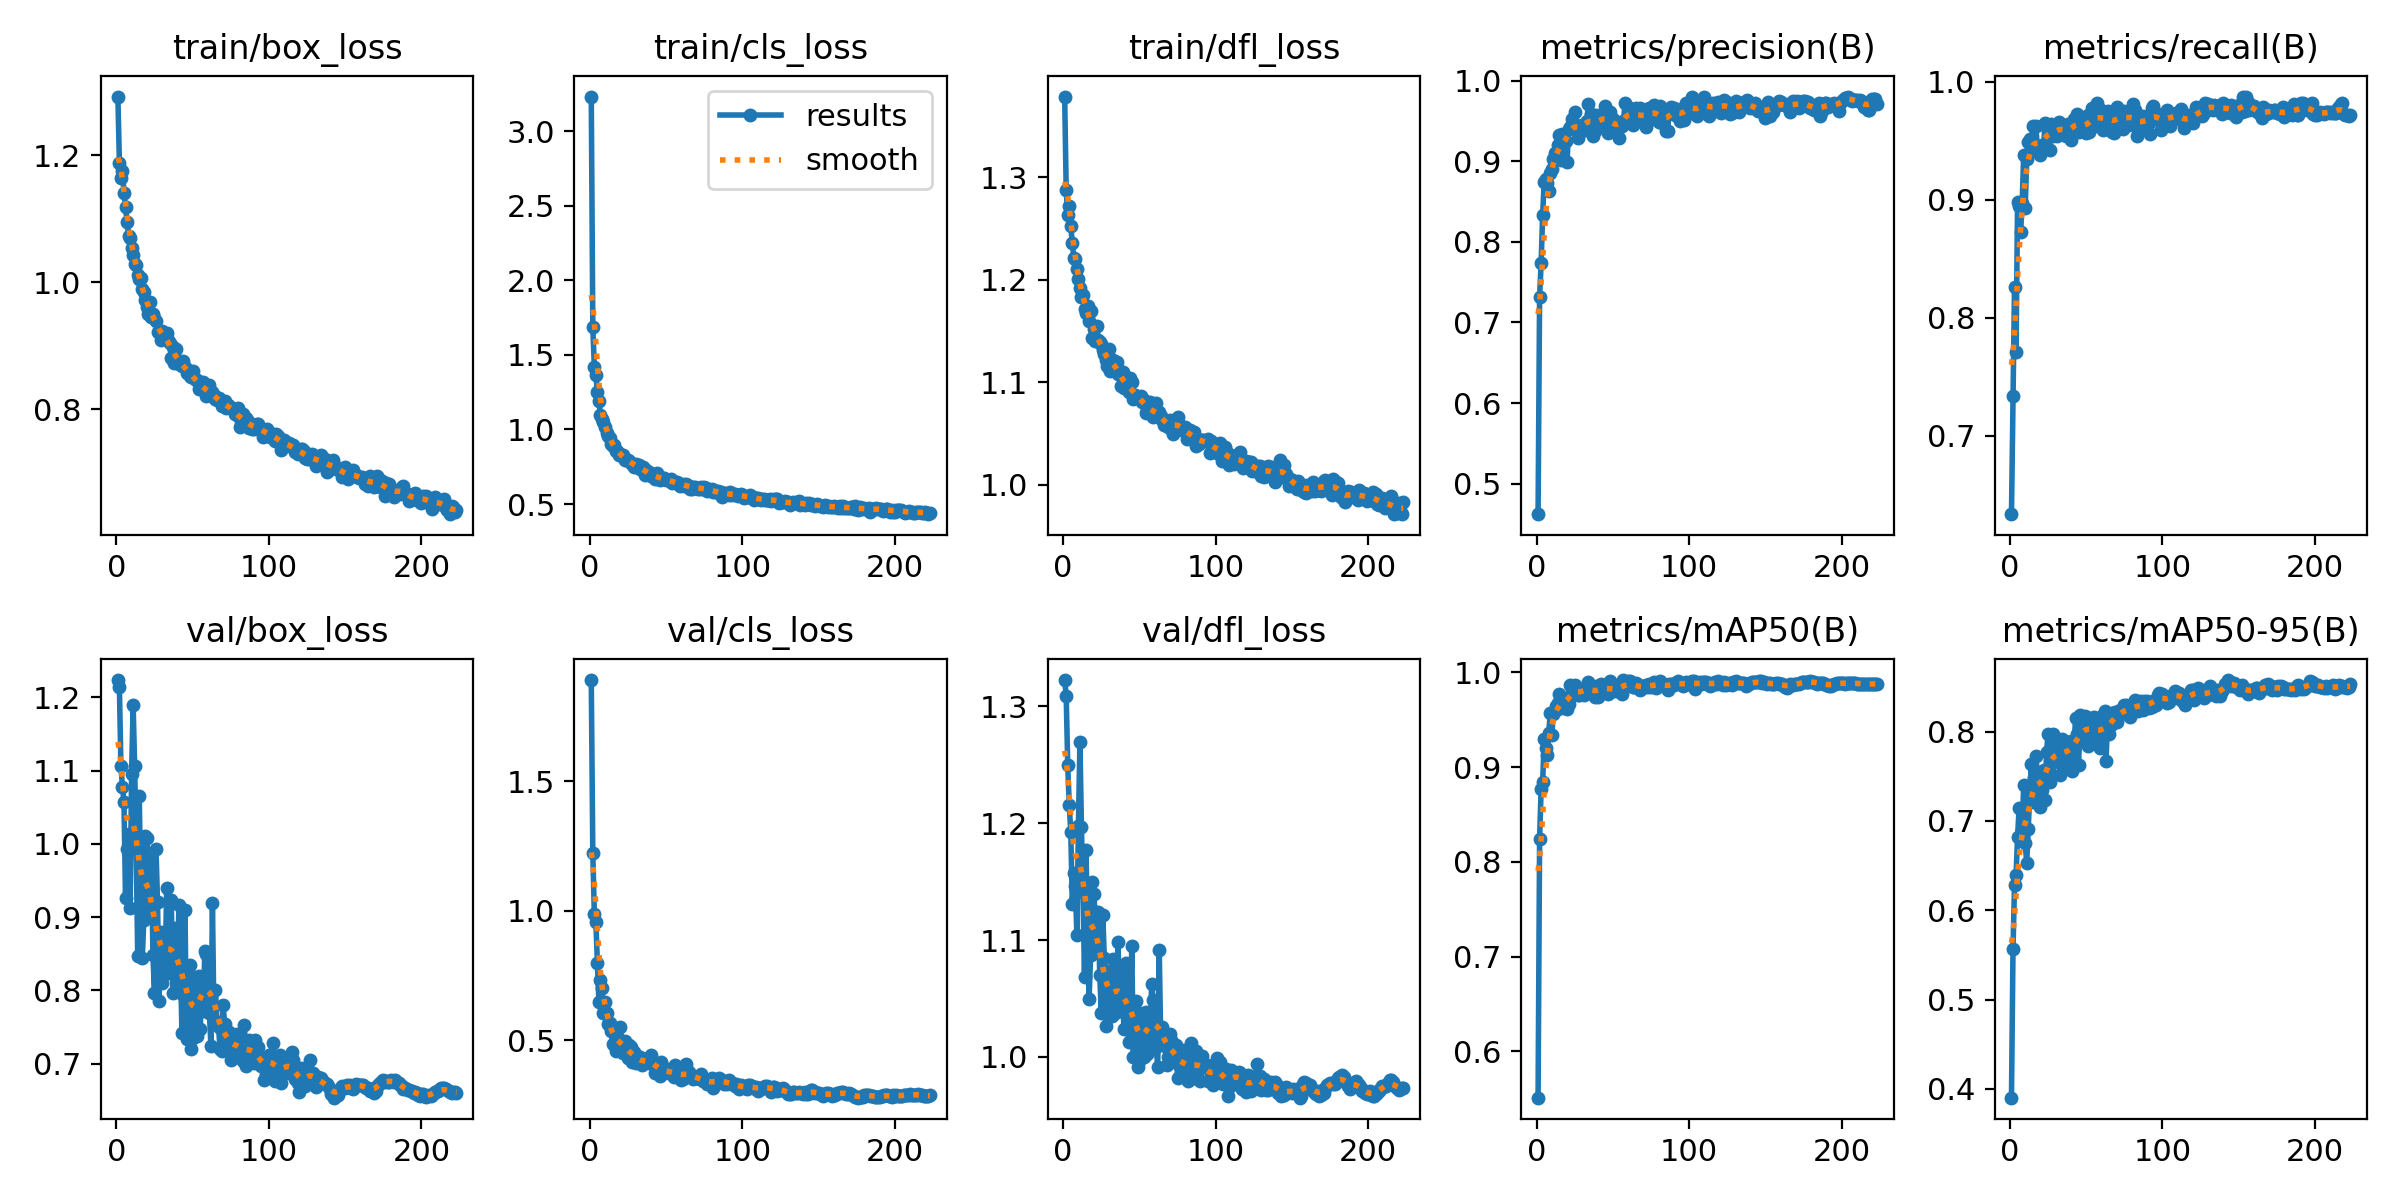

The data file committed next to this chart (first rows):
epoch, time, train/box_loss, train/cls_loss, train/dfl_loss, metrics/precision(B), metrics/recall(B), metrics/mAP50(B), metrics/mAP50-95(B), val/box_loss, val/cls_loss, val/dfl_loss, lr/pg0, lr/pg1, lr/pg2
1, 26.31, 1.292, 3.231, 1.379, 0.4621, 0.6336, 0.5512, 0.3903, 1.223, 1.891, 1.323, 0.06713, 0.0001652, 0.0001652
2, 47.94, 1.188, 1.688, 1.287, 0.7322, 0.7335, 0.8246, 0.5569, 1.213, 1.224, 1.309, 0.03397, 0.0003313, 0.0003313
3, 69.09, 1.163, 1.421, 1.263, 0.7735, 0.8264, 0.8766, 0.628, 1.106, 0.9882, 1.25, 0.0008001, 0.0004971, 0.0004971
4, 90.32, 1.176, 1.367, 1.272, 0.8338, 0.771, 0.884, 0.6394, 1.078, 0.9576, 1.216, 0.0004979, 0.0004979, 0.0004979
5, 111.9, 1.141, 1.251, 1.252, 0.8747, 0.8982, 0.9293, 0.6817, 1.057, 0.7986, 1.193, 0.0004972, 0.0004972, 0.0004972
6, 132.9, 1.118, 1.193, 1.236, 0.8786, 0.8945, 0.9204, 0.7145, 0.9265, 0.6462, 1.131, 0.0004965, 0.0004965, 0.0004965
7, 154.4, 1.095, 1.094, 1.221, 0.8725, 0.8726, 0.9131, 0.6795, 0.9931, 0.7319, 1.158, 0.0004958, 0.0004958, 0.0004958
8, 175.9, 1.073, 1.068, 1.221, 0.8633, 0.8973, 0.9363, 0.6899, 1.013, 0.7003, 1.146, 0.0004951, 0.0004951, 0.0004951
9, 197.3, 1.07, 1.052, 1.211, 0.8849, 0.938, 0.9573, 0.7403, 0.9117, 0.6035, 1.105, 0.0004943, 0.0004943, 0.0004943
10, 219.3, 1.054, 1.017, 1.201, 0.8899, 0.8934, 0.9338, 0.6754, 1.095, 0.6486, 1.198, 0.0004936, 0.0004936, 0.0004936
11, 240.6, 1.042, 0.977, 1.192, 0.9032, 0.9344, 0.956, 0.6528, 1.19, 0.6049, 1.269, 0.0004929, 0.0004929, 0.0004929
12, 262, 1.029, 0.9566, 1.183, 0.9106, 0.9489, 0.959, 0.6907, 1.106, 0.5638, 1.197, 0.0004922, 0.0004922, 0.0004922
13, 283.2, 1.027, 0.9463, 1.185, 0.9082, 0.9515, 0.9649, 0.7301, 0.993, 0.5655, 1.141, 0.0004915, 0.0004915, 0.0004915
14, 304.5, 1.011, 0.9017, 1.172, 0.9198, 0.9446, 0.968, 0.7633, 0.847, 0.5336, 1.069, 0.0004908, 0.0004908, 0.0004908
15, 325.9, 1.004, 0.8926, 1.168, 0.9331, 0.9622, 0.9766, 0.7208, 1.065, 0.4848, 1.177, 0.0004901, 0.0004901, 0.0004901
16, 347, 1.006, 0.8931, 1.175, 0.901, 0.9421, 0.9627, 0.7476, 0.9402, 0.5334, 1.105, 0.0004894, 0.0004894, 0.0004894
17, 368.1, 0.9891, 0.8553, 1.16, 0.9332, 0.9622, 0.9719, 0.7727, 0.8438, 0.457, 1.049, 0.0004887, 0.0004887, 0.0004887
18, 389.5, 0.9849, 0.858, 1.169, 0.9273, 0.9437, 0.9662, 0.7532, 0.896, 0.4797, 1.087, 0.000488, 0.000488, 0.000488
19, 410.6, 0.9714, 0.8309, 1.143, 0.9257, 0.9414, 0.9623, 0.7256, 1.011, 0.4892, 1.15, 0.0004873, 0.0004873, 0.0004873
20, 431.7, 0.9602, 0.8337, 1.152, 0.8985, 0.9378, 0.9612, 0.7157, 1.008, 0.5514, 1.139, 0.0004866, 0.0004866, 0.0004866
21, 453.2, 0.9491, 0.8202, 1.141, 0.9402, 0.9468, 0.9668, 0.7343, 0.9681, 0.4956, 1.124, 0.0004859, 0.0004859, 0.0004859
22, 474.4, 0.9691, 0.8274, 1.155, 0.9427, 0.9441, 0.9864, 0.7571, 0.9101, 0.4482, 1.09, 0.0004852, 0.0004852, 0.0004852
23, 495.7, 0.945, 0.7964, 1.141, 0.9529, 0.9649, 0.9785, 0.7235, 0.9786, 0.4975, 1.124, 0.0004844, 0.0004844, 0.0004844
24, 517.1, 0.9501, 0.7963, 1.14, 0.9471, 0.9632, 0.985, 0.7775, 0.8482, 0.4474, 1.07, 0.0004837, 0.0004837, 0.0004837
25, 538.4, 0.9432, 0.7972, 1.137, 0.9608, 0.9594, 0.9862, 0.7967, 0.7966, 0.4323, 1.037, 0.000483, 0.000483, 0.000483
26, 559.8, 0.9389, 0.7891, 1.132, 0.9423, 0.9421, 0.9773, 0.7431, 0.9924, 0.4804, 1.121, 0.0004823, 0.0004823, 0.0004823
27, 580.8, 0.9215, 0.7772, 1.128, 0.9284, 0.9647, 0.9764, 0.7528, 0.9212, 0.4734, 1.085, 0.0004816, 0.0004816, 0.0004816
28, 602.2, 0.9215, 0.7681, 1.121, 0.9347, 0.9538, 0.9766, 0.797, 0.7861, 0.4171, 1.027, 0.0004809, 0.0004809, 0.0004809
29, 623.7, 0.9083, 0.75, 1.116, 0.9411, 0.9554, 0.9809, 0.7655, 0.8803, 0.452, 1.073, 0.0004802, 0.0004802, 0.0004802
30, 645.3, 0.9225, 0.7693, 1.132, 0.9445, 0.9597, 0.9793, 0.7857, 0.8098, 0.41, 1.04, 0.0004795, 0.0004795, 0.0004795
31, 666.9, 0.9151, 0.7523, 1.111, 0.9428, 0.9539, 0.976, 0.7685, 0.8438, 0.4398, 1.049, 0.0004788, 0.0004788, 0.0004788
32, 688.2, 0.9165, 0.7606, 1.117, 0.9386, 0.9662, 0.9831, 0.7782, 0.8301, 0.4272, 1.035, 0.0004781, 0.0004781, 0.0004781
33, 709.4, 0.9193, 0.7365, 1.121, 0.9498, 0.9642, 0.9814, 0.7512, 0.9393, 0.4327, 1.084, 0.0004774, 0.0004774, 0.0004774
34, 730.8, 0.9089, 0.7398, 1.119, 0.9711, 0.9577, 0.9901, 0.792, 0.8243, 0.402, 1.038, 0.0004767, 0.0004767, 0.0004767
35, 751.9, 0.9042, 0.7495, 1.12, 0.9515, 0.9637, 0.9825, 0.7859, 0.8339, 0.4096, 1.045, 0.000476, 0.000476, 0.000476
36, 773.5, 0.88, 0.6919, 1.108, 0.958, 0.9562, 0.9826, 0.7671, 0.9227, 0.4137, 1.099, 0.0004752, 0.0004752, 0.0004752
37, 795, 0.8983, 0.7309, 1.111, 0.9312, 0.9541, 0.9782, 0.7873, 0.7959, 0.4286, 1.039, 0.0004745, 0.0004745, 0.0004745
38, 816, 0.8731, 0.7067, 1.097, 0.9373, 0.9642, 0.9737, 0.7591, 0.8852, 0.4259, 1.073, 0.0004738, 0.0004738, 0.0004738
39, 837, 0.8947, 0.717, 1.11, 0.9576, 0.9568, 0.9858, 0.7878, 0.8404, 0.41, 1.043, 0.0004731, 0.0004731, 0.0004731
40, 858.4, 0.8778, 0.6912, 1.094, 0.9512, 0.9507, 0.9745, 0.7893, 0.8087, 0.4419, 1.024, 0.0004724, 0.0004724, 0.0004724
41, 880.2, 0.8714, 0.6886, 1.099, 0.9491, 0.9636, 0.9796, 0.7563, 0.9162, 0.4192, 1.081, 0.0004717, 0.0004717, 0.0004717
42, 901.3, 0.8715, 0.6861, 1.093, 0.9452, 0.9681, 0.9877, 0.7807, 0.843, 0.4132, 1.05, 0.000471, 0.000471, 0.000471
43, 922.9, 0.8682, 0.6674, 1.09, 0.9515, 0.9631, 0.9832, 0.8149, 0.7413, 0.3734, 1.013, 0.0004703, 0.0004703, 0.0004703
44, 945.2, 0.8765, 0.7054, 1.104, 0.9595, 0.9725, 0.9854, 0.7972, 0.7933, 0.3957, 1.032, 0.0004696, 0.0004696, 0.0004696
45, 967, 0.8662, 0.6846, 1.1, 0.9689, 0.9578, 0.9796, 0.7622, 0.9098, 0.3998, 1.095, 0.0004689, 0.0004689, 0.0004689
46, 988.4, 0.8567, 0.6606, 1.084, 0.9518, 0.9684, 0.9862, 0.8183, 0.7331, 0.3595, 1, 0.0004682, 0.0004682, 0.0004682
47, 1010, 0.8613, 0.6726, 1.088, 0.9357, 0.9627, 0.9767, 0.7917, 0.7992, 0.417, 1.036, 0.0004675, 0.0004675, 0.0004675
48, 1032, 0.8521, 0.6721, 1.086, 0.961, 0.9592, 0.9914, 0.7965, 0.8353, 0.3786, 1.048, 0.0004668, 0.0004668, 0.0004668
49, 1053, 0.8506, 0.675, 1.085, 0.9384, 0.963, 0.9801, 0.817, 0.7206, 0.3711, 0.9912, 0.0004661, 0.0004661, 0.0004661
50, 1075, 0.8601, 0.6627, 1.085, 0.9528, 0.9564, 0.98, 0.8143, 0.7349, 0.375, 0.9968, 0.0004654, 0.0004654, 0.0004654
51, 1096, 0.8487, 0.6621, 1.087, 0.9474, 0.9719, 0.9816, 0.7842, 0.8179, 0.3866, 1.037, 0.0004646, 0.0004646, 0.0004646
52, 1117, 0.8459, 0.6587, 1.081, 0.948, 0.9577, 0.9806, 0.8025, 0.78, 0.3844, 1.018, 0.0004639, 0.0004639, 0.0004639
53, 1139, 0.8464, 0.6654, 1.083, 0.9436, 0.9651, 0.986, 0.8153, 0.7373, 0.3691, 1, 0.0004632, 0.0004632, 0.0004632
54, 1160, 0.8322, 0.6393, 1.07, 0.9293, 0.9777, 0.9822, 0.7896, 0.819, 0.3772, 1.038, 0.0004625, 0.0004625, 0.0004625
55, 1181, 0.8371, 0.6481, 1.074, 0.9447, 0.9696, 0.9843, 0.8158, 0.7468, 0.3564, 1.002, 0.0004618, 0.0004618, 0.0004618
56, 1203, 0.834, 0.6448, 1.073, 0.9444, 0.9624, 0.9776, 0.7956, 0.8163, 0.4031, 1.037, 0.0004611, 0.0004611, 0.0004611
57, 1225, 0.8434, 0.6495, 1.08, 0.9496, 0.9824, 0.9919, 0.8088, 0.7719, 0.3607, 1.011, 0.0004604, 0.0004604, 0.0004604
58, 1246, 0.8301, 0.6434, 1.07, 0.9723, 0.9699, 0.9868, 0.7894, 0.8542, 0.3697, 1.062, 0.0004597, 0.0004597, 0.0004597
59, 1267, 0.8212, 0.6216, 1.066, 0.951, 0.9639, 0.9853, 0.7813, 0.8494, 0.375, 1.048, 0.000459, 0.000459, 0.000459
60, 1288, 0.8258, 0.6288, 1.07, 0.9677, 0.9761, 0.9909, 0.8121, 0.7755, 0.3446, 1.012, 0.0004583, 0.0004583, 0.0004583
... 163 more rows
